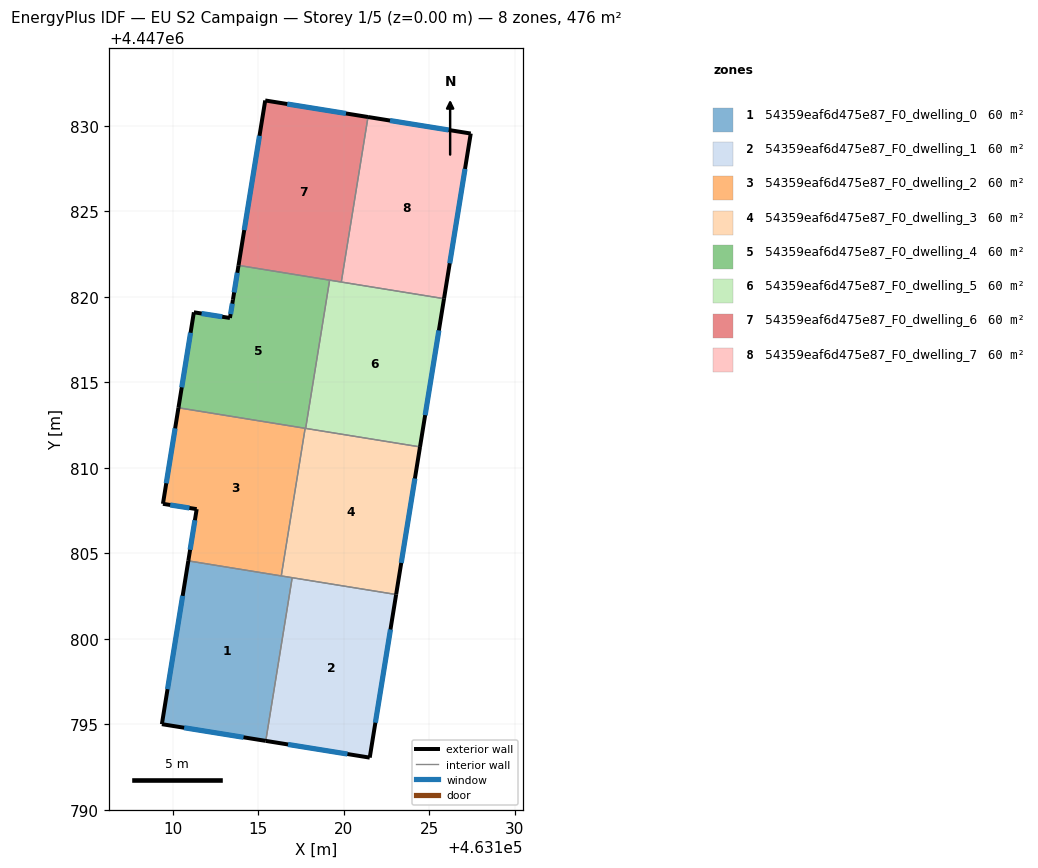
=== STOREY PLAN SPEC (per zone: floor XY polygon, exterior-wall plan segments, windows/doors) ===
zone 1: 54359eaf6d475e87_F0_dwelling_0  (59.5 m²)
  floor: (463116.97, 4447803.57) (463115.43, 4447794.03) (463109.35, 4447795.00) (463110.90, 4447804.55)
  exterior wall: (463109.35, 4447795.00) – (463115.43, 4447794.03)  [6.2 m]
    window: (463110.65, 4447794.80) – (463114.13, 4447794.24)  [6.0 m²]
  exterior wall: (463110.90, 4447804.55) – (463109.35, 4447795.00)  [9.7 m]
    window: (463110.57, 4447802.51) – (463109.68, 4447797.05)  [9.5 m²]
  interior walls: 3
zone 2: 54359eaf6d475e87_F0_dwelling_1  (59.5 m²)
  floor: (463123.05, 4447802.59) (463121.51, 4447793.05) (463115.43, 4447794.03) (463116.97, 4447803.57)
  exterior wall: (463121.51, 4447793.05) – (463123.05, 4447802.59)  [9.7 m]
    window: (463121.84, 4447795.09) – (463122.72, 4447800.54)  [9.5 m²]
  exterior wall: (463115.43, 4447794.03) – (463121.51, 4447793.05)  [6.2 m]
    window: (463116.73, 4447793.82) – (463120.21, 4447793.26)  [6.0 m²]
  interior walls: 2
zone 3: 54359eaf6d475e87_F0_dwelling_2  (59.5 m²)
  floor: (463117.73, 4447812.31) (463116.34, 4447803.67) (463110.90, 4447804.55) (463111.39, 4447807.58) (463109.41, 4447807.89) (463110.32, 4447813.51)
  exterior wall: (463110.32, 4447813.51) – (463109.41, 4447807.89)  [5.7 m]
    window: (463110.13, 4447812.30) – (463109.61, 4447809.09)  [5.6 m²]
  exterior wall: (463111.39, 4447807.58) – (463110.90, 4447804.55)  [3.1 m]
    window: (463111.28, 4447806.93) – (463111.00, 4447805.20)  [3.0 m²]
  exterior wall: (463109.41, 4447807.89) – (463111.39, 4447807.58)  [2.0 m]
    window: (463109.84, 4447807.82) – (463110.97, 4447807.65)  [2.0 m²]
  interior walls: 3
zone 4: 54359eaf6d475e87_F0_dwelling_3  (59.5 m²)
  floor: (463124.45, 4447811.22) (463123.05, 4447802.59) (463116.34, 4447803.67) (463117.73, 4447812.31)
  exterior wall: (463123.05, 4447802.59) – (463124.45, 4447811.22)  [8.7 m]
    window: (463123.35, 4447804.44) – (463124.15, 4447809.37)  [8.6 m²]
  interior walls: 5
zone 5: 54359eaf6d475e87_F0_dwelling_4  (59.5 m²)
  floor: (463119.16, 4447820.97) (463117.76, 4447812.30) (463110.32, 4447813.51) (463111.22, 4447819.09) (463113.33, 4447818.76) (463113.51, 4447819.83) (463113.84, 4447821.84)
  exterior wall: (463113.51, 4447819.83) – (463113.33, 4447818.76)  [1.1 m]
    window: (463113.47, 4447819.60) – (463113.37, 4447818.99)  [1.1 m²]
  exterior wall: (463113.84, 4447821.84) – (463113.51, 4447819.83)  [2.0 m]
    window: (463113.77, 4447821.41) – (463113.58, 4447820.26)  [2.0 m²]
  exterior wall: (463111.22, 4447819.09) – (463110.32, 4447813.51)  [5.7 m]
    window: (463111.03, 4447817.90) – (463110.52, 4447814.70)  [5.5 m²]
  exterior wall: (463113.33, 4447818.76) – (463111.22, 4447819.09)  [2.1 m]
    window: (463112.88, 4447818.83) – (463111.68, 4447819.02)  [2.1 m²]
  interior walls: 4
zone 6: 54359eaf6d475e87_F0_dwelling_5  (59.5 m²)
  floor: (463125.85, 4447819.89) (463124.45, 4447811.22) (463117.76, 4447812.30) (463119.16, 4447820.97)
  exterior wall: (463124.45, 4447811.22) – (463125.85, 4447819.89)  [8.8 m]
    window: (463124.75, 4447813.08) – (463125.55, 4447818.03)  [8.6 m²]
  interior walls: 4
zone 7: 54359eaf6d475e87_F0_dwelling_6  (59.5 m²)
  floor: (463121.41, 4447830.51) (463119.85, 4447820.86) (463113.84, 4447821.84) (463115.40, 4447831.48)
  exterior wall: (463115.40, 4447831.48) – (463113.84, 4447821.84)  [9.8 m]
    window: (463115.06, 4447829.42) – (463114.17, 4447823.90)  [9.6 m²]
  exterior wall: (463121.41, 4447830.51) – (463115.40, 4447831.48)  [6.1 m]
    window: (463120.12, 4447830.72) – (463116.68, 4447831.27)  [6.0 m²]
  interior walls: 3
zone 8: 54359eaf6d475e87_F0_dwelling_7  (59.5 m²)
  floor: (463127.42, 4447829.55) (463125.85, 4447819.89) (463119.85, 4447820.86) (463121.41, 4447830.51)
  exterior wall: (463125.85, 4447819.89) – (463127.42, 4447829.55)  [9.8 m]
    window: (463126.19, 4447821.96) – (463127.08, 4447827.48)  [9.6 m²]
  exterior wall: (463127.42, 4447829.55) – (463121.41, 4447830.51)  [6.1 m]
    window: (463126.13, 4447829.76) – (463122.70, 4447830.31)  [6.0 m²]
  interior walls: 2

=== DERIVED (storey summary) ===
Building: EU S2 Campaign
Storey: 1 of 5  (floor level z = 0.00 m)
Storey gross floor area: 476.2 m²
Zones on this storey: 8
  - 54359eaf6d475e87_F0_dwelling_0: floor 59.5 m²; exterior wall 15.8 m (47.5 m²); 2 window(s) 15.5 m²; WWR 32.7%
  - 54359eaf6d475e87_F0_dwelling_1: floor 59.5 m²; exterior wall 15.8 m (47.5 m²); 2 window(s) 15.5 m²; WWR 32.7%
  - 54359eaf6d475e87_F0_dwelling_2: floor 59.5 m²; exterior wall 10.8 m (32.3 m²); 3 window(s) 10.5 m²; WWR 32.7%
  - 54359eaf6d475e87_F0_dwelling_3: floor 59.5 m²; exterior wall 8.7 m (26.2 m²); 1 window(s) 8.6 m²; WWR 32.7%
  - 54359eaf6d475e87_F0_dwelling_4: floor 59.5 m²; exterior wall 10.9 m (32.7 m²); 4 window(s) 10.7 m²; WWR 32.7%
  - 54359eaf6d475e87_F0_dwelling_5: floor 59.5 m²; exterior wall 8.8 m (26.3 m²); 1 window(s) 8.6 m²; WWR 32.7%
  - 54359eaf6d475e87_F0_dwelling_6: floor 59.5 m²; exterior wall 15.9 m (47.6 m²); 2 window(s) 15.5 m²; WWR 32.7%
  - 54359eaf6d475e87_F0_dwelling_7: floor 59.5 m²; exterior wall 15.9 m (47.6 m²); 2 window(s) 15.6 m²; WWR 32.7%
Zone adjacency (shared interzone walls):
  - 54359eaf6d475e87_F0_dwelling_0 ↔ 54359eaf6d475e87_F0_dwelling_1
  - 54359eaf6d475e87_F0_dwelling_0 ↔ 54359eaf6d475e87_F0_dwelling_2
  - 54359eaf6d475e87_F0_dwelling_0 ↔ 54359eaf6d475e87_F0_dwelling_3
  - 54359eaf6d475e87_F0_dwelling_1 ↔ 54359eaf6d475e87_F0_dwelling_3
  - 54359eaf6d475e87_F0_dwelling_2 ↔ 54359eaf6d475e87_F0_dwelling_3
  - 54359eaf6d475e87_F0_dwelling_2 ↔ 54359eaf6d475e87_F0_dwelling_4
  - 54359eaf6d475e87_F0_dwelling_3 ↔ 54359eaf6d475e87_F0_dwelling_4
  - 54359eaf6d475e87_F0_dwelling_3 ↔ 54359eaf6d475e87_F0_dwelling_5
  - 54359eaf6d475e87_F0_dwelling_4 ↔ 54359eaf6d475e87_F0_dwelling_5
  - 54359eaf6d475e87_F0_dwelling_4 ↔ 54359eaf6d475e87_F0_dwelling_6
  - 54359eaf6d475e87_F0_dwelling_5 ↔ 54359eaf6d475e87_F0_dwelling_6
  - 54359eaf6d475e87_F0_dwelling_5 ↔ 54359eaf6d475e87_F0_dwelling_7
  - 54359eaf6d475e87_F0_dwelling_6 ↔ 54359eaf6d475e87_F0_dwelling_7